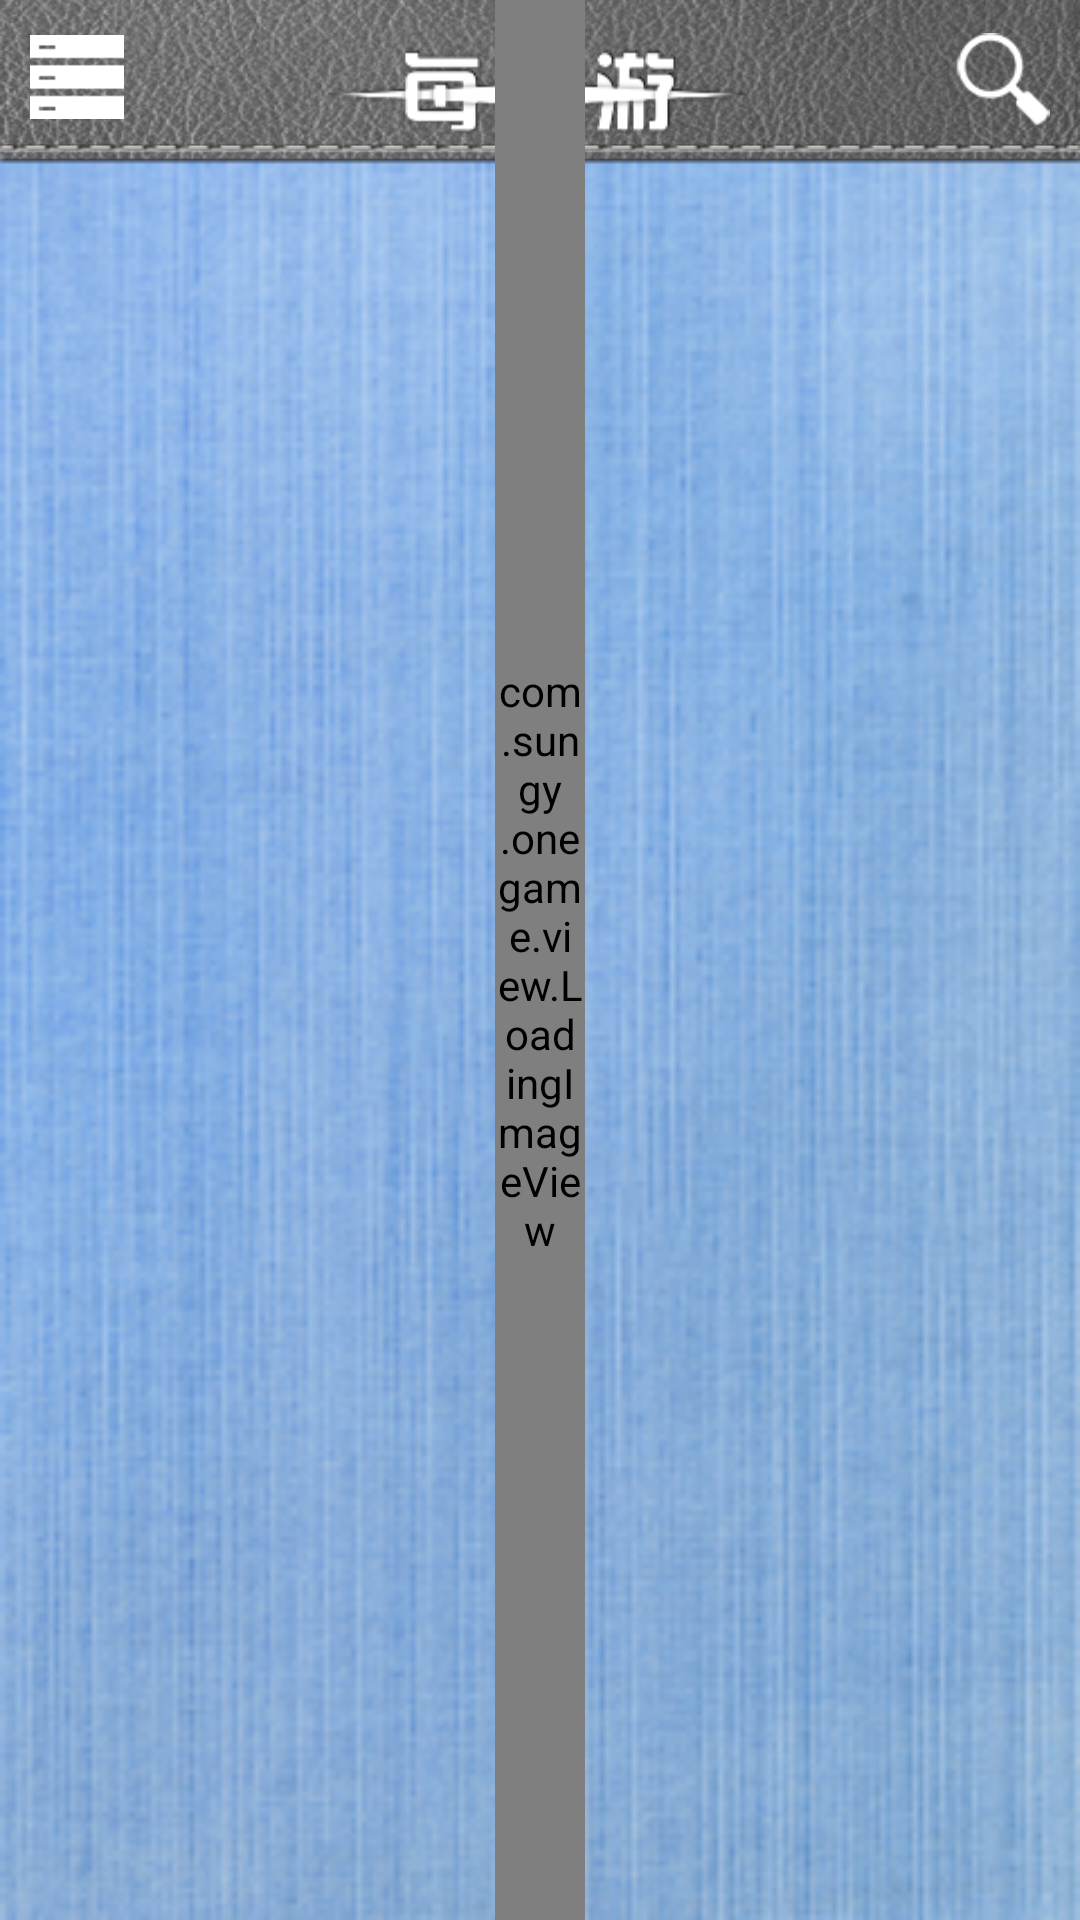

This screen was rendered from an Android layout file. Write that file and the resources it references.
<!-- AndroidManifest.xml: application theme AppTheme -->
<!-- res/layout/list.xml -->
<?xml version="1.0" encoding="utf-8"?>
<RelativeLayout xmlns:android="http://schemas.android.com/apk/res/android"
    android:layout_width="fill_parent"
    android:layout_height="fill_parent"
    android:background="@drawable/bg_blue2"
    android:orientation="vertical"
    android:id="@+id/listlayout" >

    <LinearLayout
        android:layout_width="fill_parent"
        android:layout_height="60dp"
        android:orientation="horizontal" 
        android:background="@drawable/main_top"
        android:id="@+id/header">

        <ImageView
            android:id="@+id/iv_left"
            android:layout_width="0dp"
            android:layout_height="wrap_content"
            android:padding="10dp"
            android:layout_weight="1"
            android:clickable="true"
            android:layout_gravity="left"
            android:src="@drawable/menu" />
        
        
        <ImageView
            android:layout_width="0dp"
            android:layout_height="wrap_content"		
            android:layout_weight="1"
            android:visibility="invisible"
            /> 

        <ImageView
            android:layout_width="0dp"
            android:layout_height="wrap_content"
            android:layout_weight="3"
            android:src="@drawable/onegame_conew1"
            android:layout_gravity="center_vertical"
            /> 

        
        <ImageView
            android:layout_width="0dp"
            android:layout_height="wrap_content"		
            android:layout_weight="1"
            android:visibility="invisible"
            /> 

        <ImageView
            android:id="@+id/iv_right"
             android:clickable="true"
            android:layout_width="0dp"
            android:layout_height="wrap_content"
            android:padding="10dp"
            android:layout_gravity="right"
            android:layout_weight="1"
            android:src="@drawable/search" />
    </LinearLayout>
    
    <LinearLayout
        	android:id="@+id/loading"
	        android:orientation="vertical"   
	        android:layout_width="fill_parent"  
	        android:layout_height="fill_parent"
	        android:background="#00000000">  
	        <com.sungy.onegame.view.LoadingImageView 
	            android:id="@+id/loading_image"
	            android:layout_width="30dp"
	            android:layout_height="match_parent"
	            android:layout_gravity="center"
	            android:src="@drawable/loading_1"/>
	 </LinearLayout>

    <ListView
        android:id="@android:id/list"
        android:layout_width="fill_parent"
        android:layout_height="fill_parent"
        android:visibility="gone" >
    </ListView>
</RelativeLayout>
<!-- resources referenced by this layout -->
<resources>
  <!-- drawable bg_blue2: png bitmap (drawable-hdpi, 113360 bytes) -->
  <!-- drawable main_top: png bitmap (drawable-hdpi, 76189 bytes) -->
  <!-- drawable menu: png bitmap (drawable-hdpi, 985 bytes) -->
  <!-- drawable onegame_conew1: png bitmap (drawable-hdpi, 8383 bytes) -->
  <!-- drawable search: png bitmap (drawable-hdpi, 1984 bytes) -->
  <style name="AppTheme" parent="AppBaseTheme">
          <item name="android:windowIsTranslucent">true</item>  
  	    <item name="android:windowBackground">@android:color/transparent</item>
          
      </style>
  <style name="AppBaseTheme" parent="android:Theme.Light">
          
      </style>
</resources>
